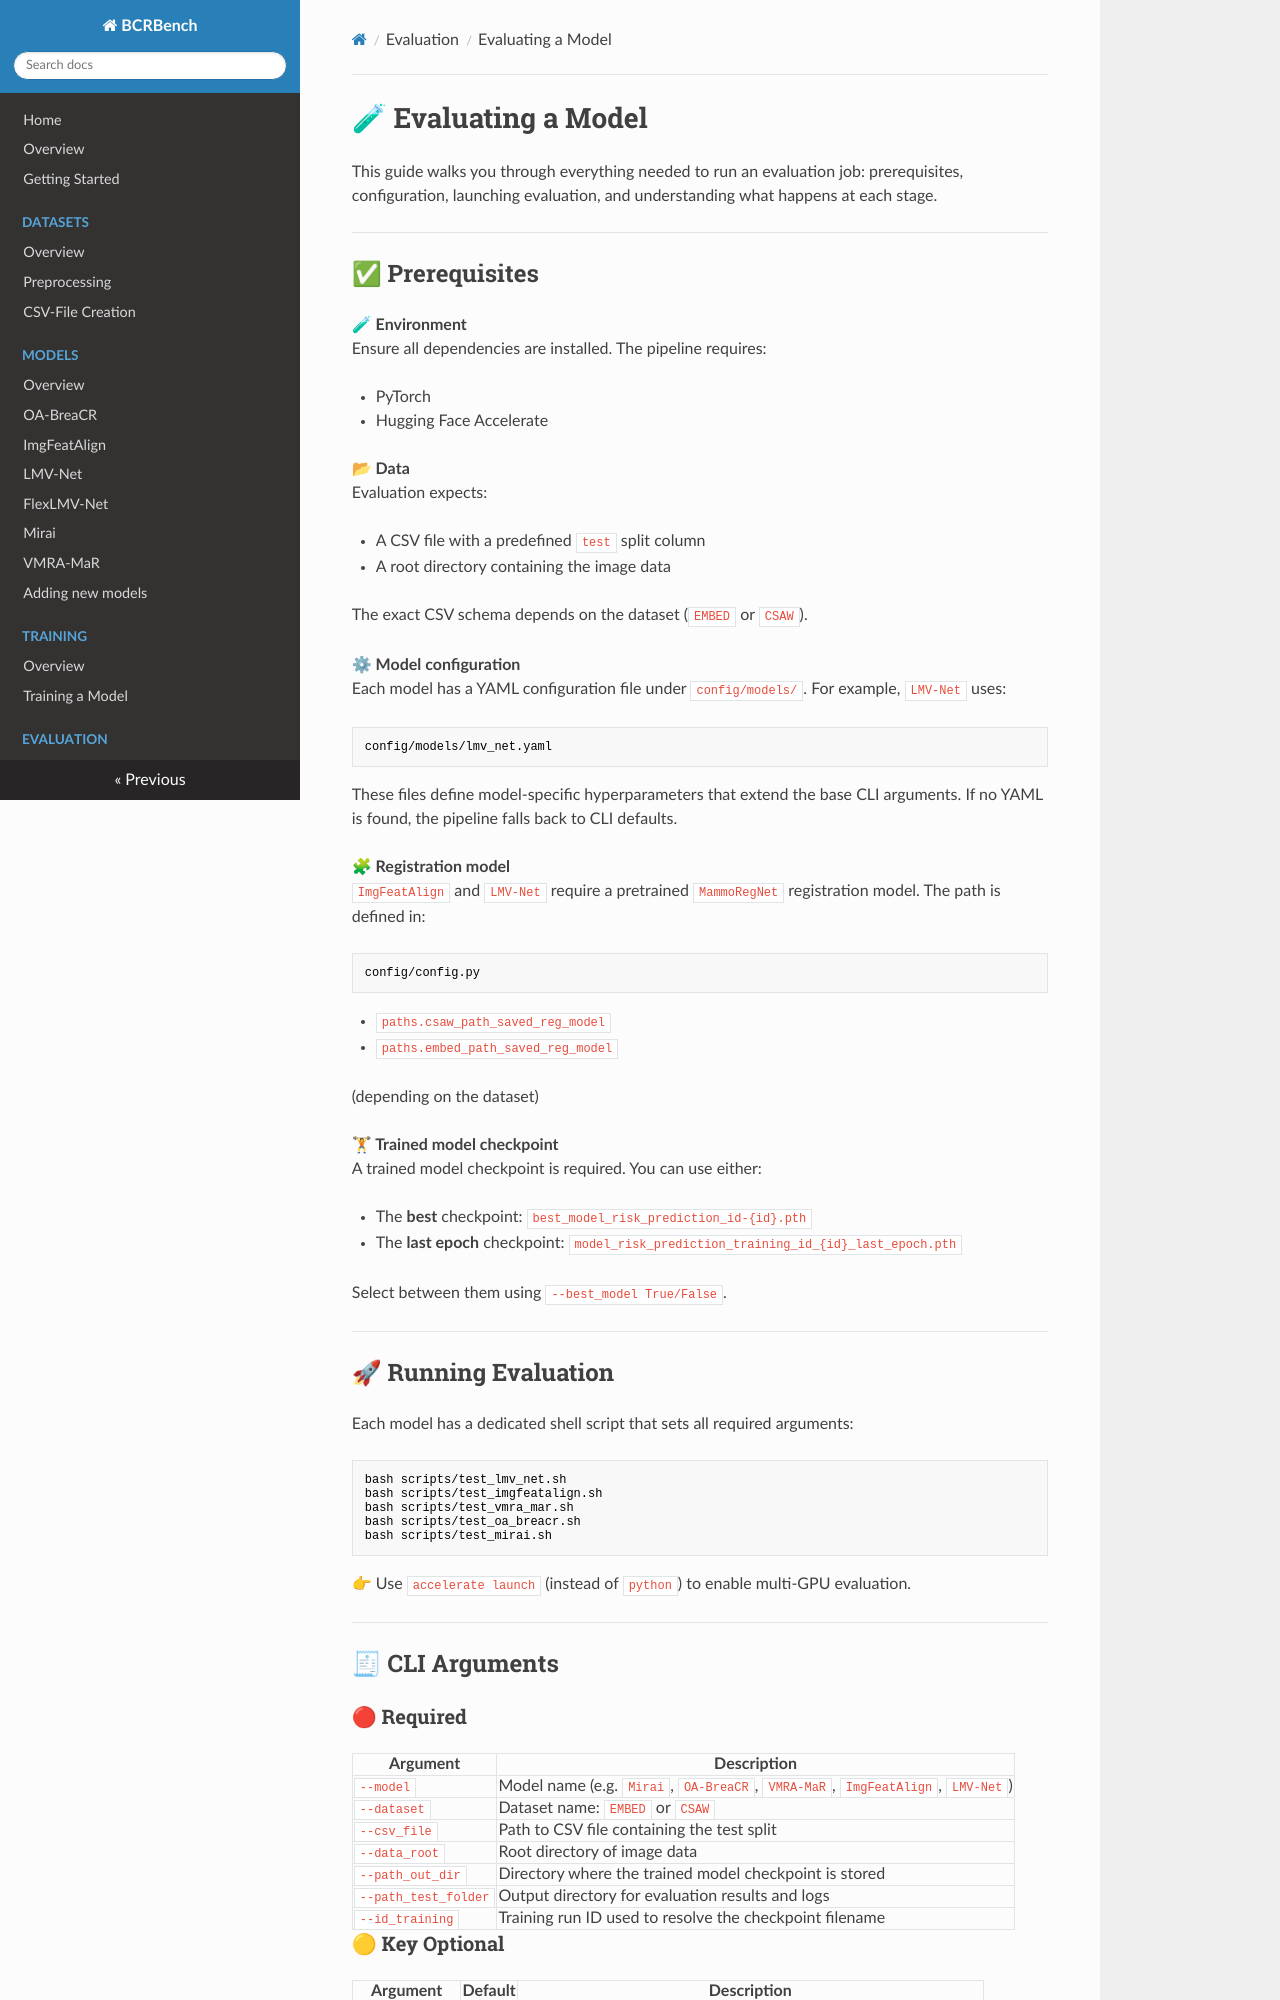

repository: sot176/BCRBench · page: evaluating/evaluating_a_model/index.html · generator: mkdocs

# 🧪 Evaluating a Model

This guide walks you through everything needed to run an evaluation job: prerequisites, configuration, launching evaluation, and understanding what happens at each stage.

---

## ✅ Prerequisites

**🧪 Environment**  
Ensure all dependencies are installed. The pipeline requires:

- PyTorch  
- Hugging Face Accelerate  

**📂 Data**  
Evaluation expects:

- A CSV file with a predefined `test` split column  
- A root directory containing the image data  

The exact CSV schema depends on the dataset (`EMBED` or `CSAW`).

**⚙ Model configuration**  
Each model has a YAML configuration file under `config/models/`. For example, `LMV-Net` uses:

```
config/models/lmv_net.yaml
```

These files define model-specific hyperparameters that extend the base CLI arguments. If no YAML is found, the pipeline falls back to CLI defaults.

**🧩 Registration model**  
`ImgFeatAlign` and `LMV-Net` require a pretrained `MammoRegNet` registration model. The path is defined in:

```
config/config.py
```

- `paths.csaw_path_saved_reg_model`  
- `paths.embed_path_saved_reg_model`  

(depending on the dataset)

**🏋 Trained model checkpoint**  
A trained model checkpoint is required. You can use either:

- The **best** checkpoint: `best_model_risk_prediction_id-{id}.pth`  
- The **last epoch** checkpoint: `model_risk_prediction_training_id_{id}_last_epoch.pth`  

Select between them using `--best_model True/False`.

---

## 🚀 Running Evaluation

Each model has a dedicated shell script that sets all required arguments:

```bash
bash scripts/test_lmv_net.sh
bash scripts/test_imgfeatalign.sh
bash scripts/test_vmra_mar.sh
bash scripts/test_oa_breacr.sh
bash scripts/test_mirai.sh
```

👉 Use `accelerate launch` (instead of `python`) to enable multi-GPU evaluation.

---

## 🧾 CLI Arguments
